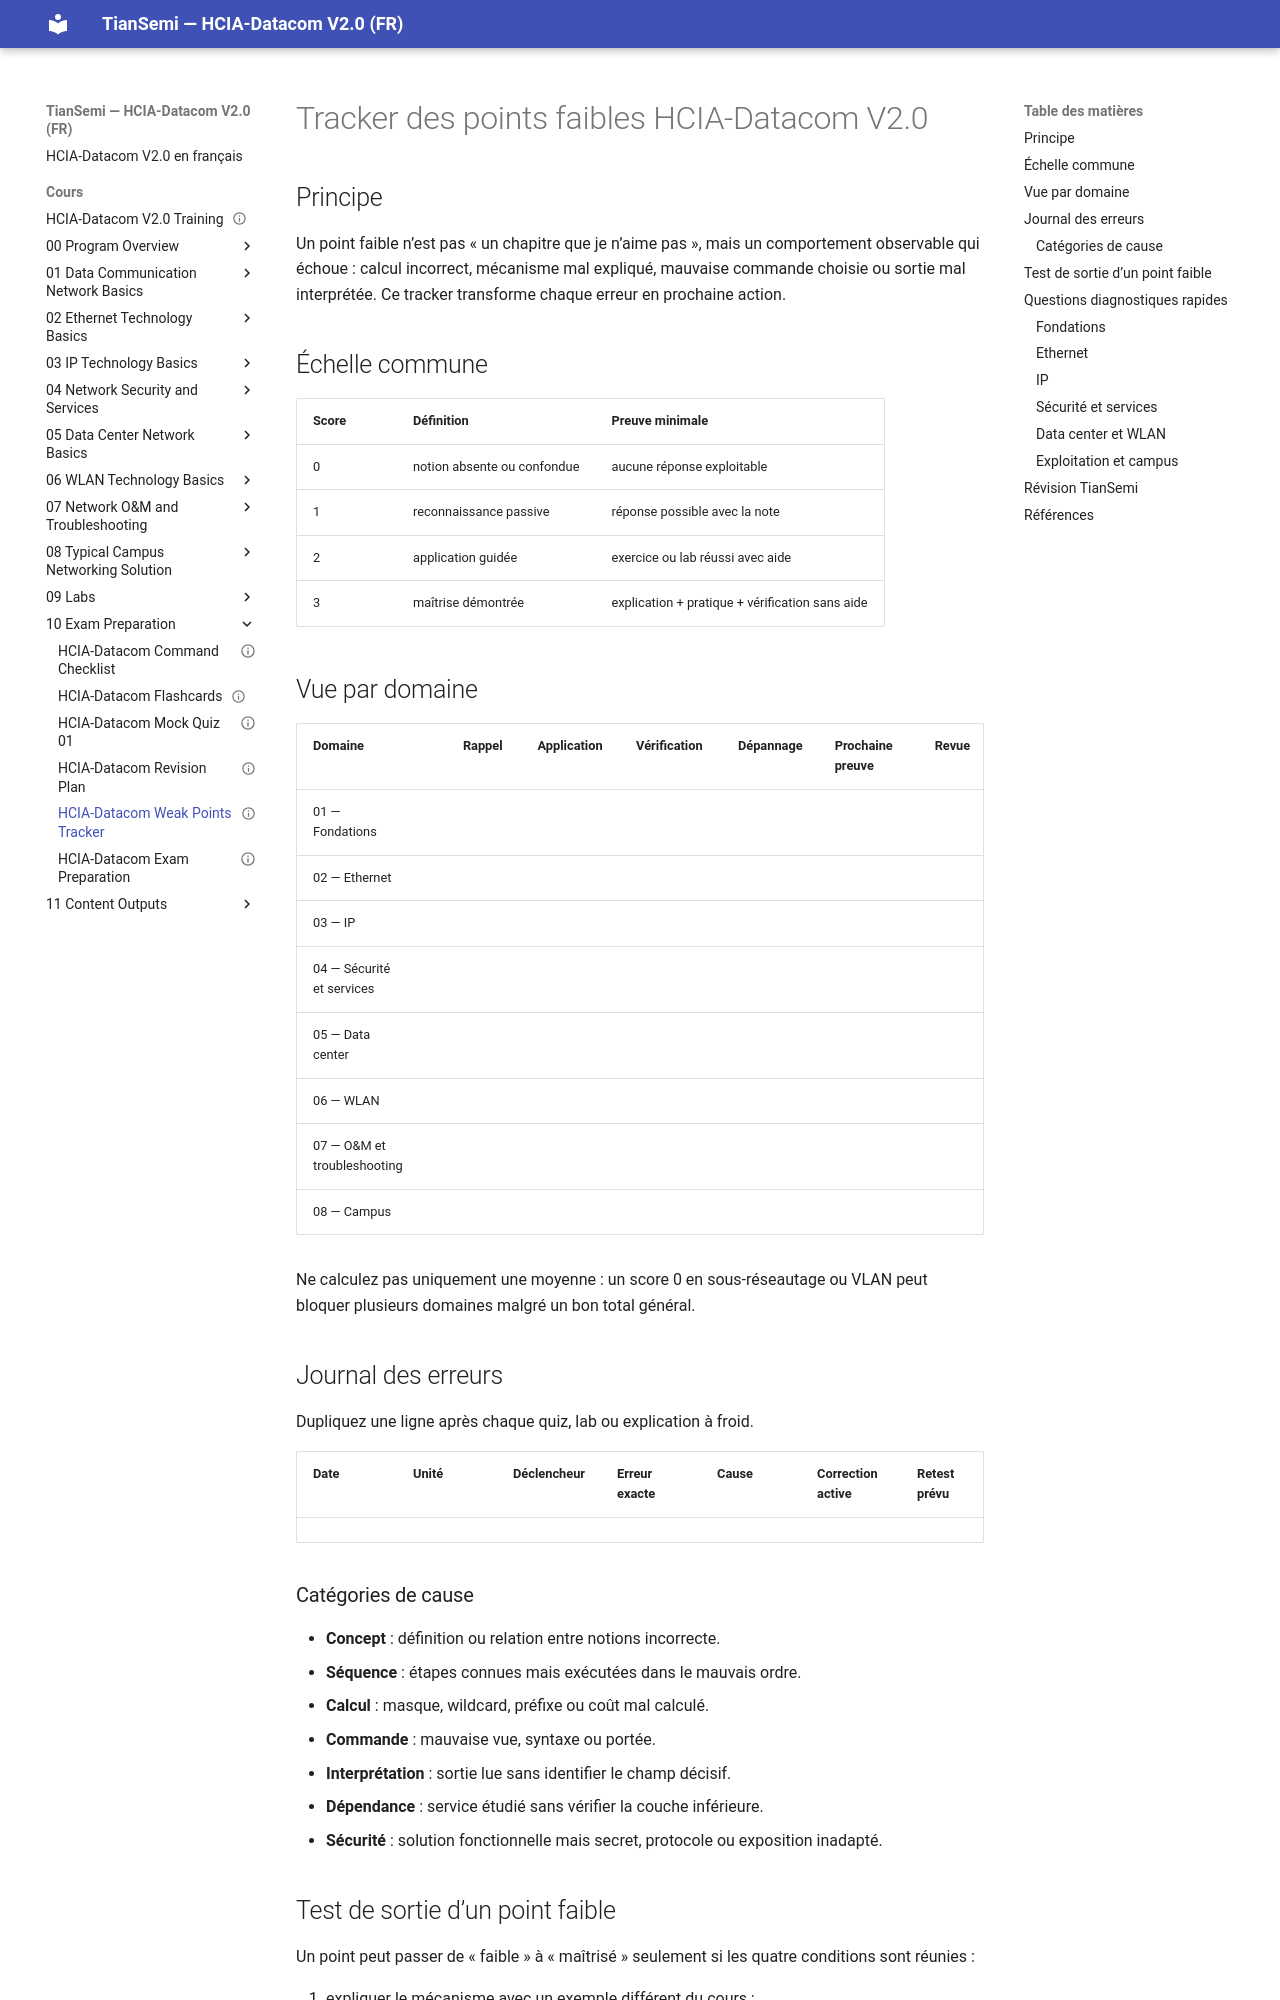

repository: tiansemi/hcia-datacom-fr · page: cours/10 Exam Preparation/HCIA-Datacom Weak Points Tracker/index.html · generator: mkdocs

---
id: HUA-HCIA-DC-EXAM-003
title: "HCIA-Datacom Weak Points Tracker"
category: "Huawei HCIA-Datacom Exam Preparation"
domain: "Datacom"
vendor: "Huawei"
certification: "HCIA-Datacom"
version: "V2.0"
difficulty: "intermediate"
status: "draft"
author: "MOULO OHOLO Jean Noel"
reviewed: false
created: 2026-08-11
updated: 2026-08-11
module: "10 Exam Preparation"
type: "learning-tracker"
source: "TianSemi synthesis from HCIA-Datacom V2.0 Training Material and Lab Guide"
source_pages: "Training PDF 1-1117; Lab Guide PDF 14-270"
tags: [huawei, hcia, datacom, tracker, weak-points, revision]
publication_status: "not-started"
site_url:
---

# Tracker des points faibles HCIA-Datacom V2.0

## Principe

Un point faible n’est pas « un chapitre que je n’aime pas », mais un comportement observable qui échoue : calcul incorrect, mécanisme mal expliqué, mauvaise commande choisie ou sortie mal interprétée. Ce tracker transforme chaque erreur en prochaine action.

## Échelle commune

| Score | Définition | Preuve minimale |
| --- | --- | --- |
| 0 | notion absente ou confondue | aucune réponse exploitable |
| 1 | reconnaissance passive | réponse possible avec la note |
| 2 | application guidée | exercice ou lab réussi avec aide |
| 3 | maîtrise démontrée | explication + pratique + vérification sans aide |

## Vue par domaine

| Domaine | Rappel | Application | Vérification | Dépannage | Prochaine preuve | Revue |
| --- | ---: | ---: | ---: | ---: | --- | --- |
| 01 — Fondations |  |  |  |  |  |  |
| 02 — Ethernet |  |  |  |  |  |  |
| 03 — IP |  |  |  |  |  |  |
| 04 — Sécurité et services |  |  |  |  |  |  |
| 05 — Data center |  |  |  |  |  |  |
| 06 — WLAN |  |  |  |  |  |  |
| 07 — O&M et troubleshooting |  |  |  |  |  |  |
| 08 — Campus |  |  |  |  |  |  |

Ne calculez pas uniquement une moyenne : un score 0 en sous-réseautage ou VLAN peut bloquer plusieurs domaines malgré un bon total général.

## Journal des erreurs

Dupliquez une ligne après chaque quiz, lab ou explication à froid.

| Date | Unité | Déclencheur | Erreur exacte | Cause | Correction active | Retest prévu | Résultat |
| --- | --- | --- | --- | --- | --- | --- | --- |
|  |  |  |  |  |  |  |  |
